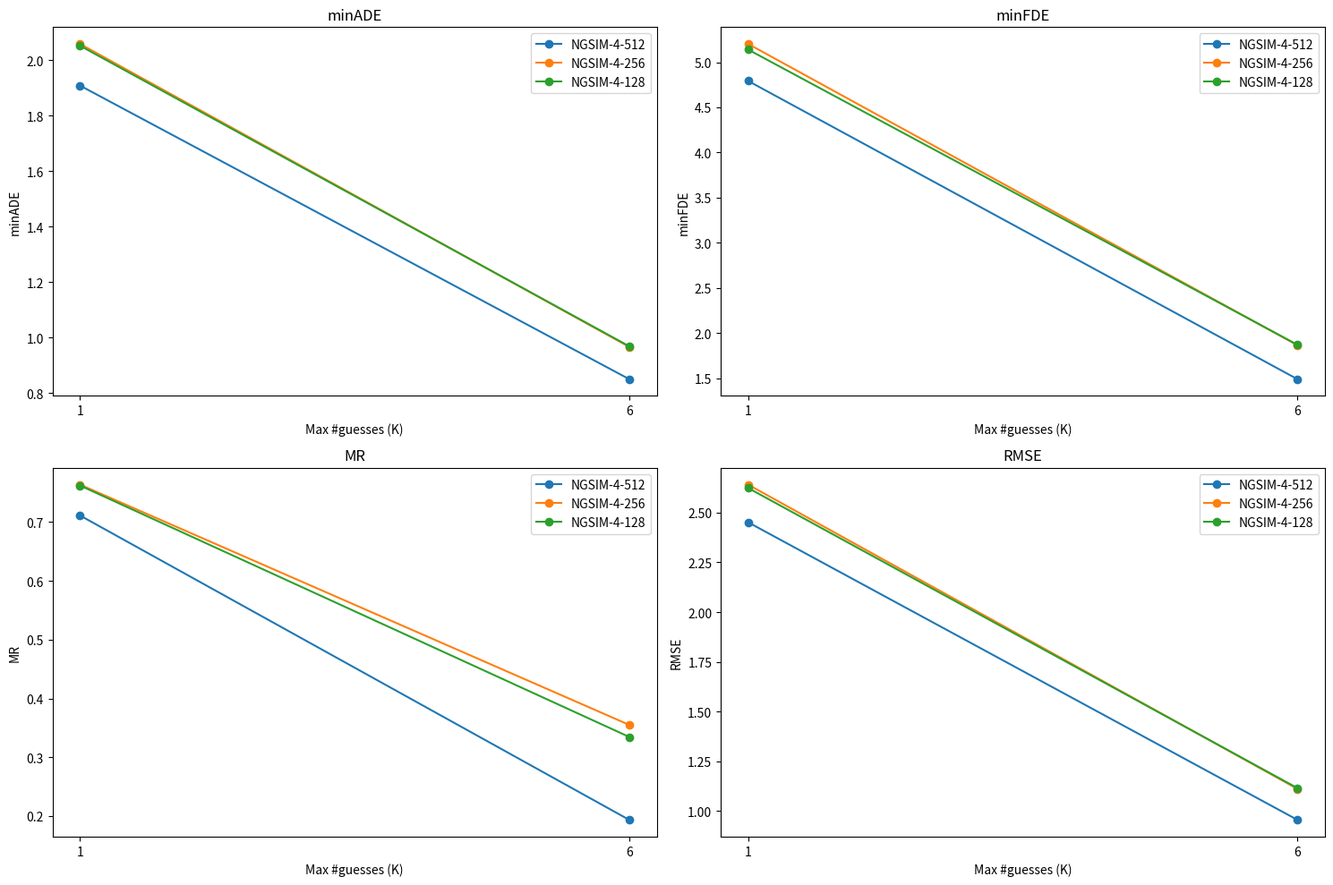

The script that saved this image:
import matplotlib.pyplot as plt
import numpy as np

# 数据
datasets = ['NGSIM-4-512', 'NGSIM-4-256', 'NGSIM-4-128']
metrics = ['minADE', 'minFDE', 'MR', 'RMSE']
K_values = [6, 1]

data = {
    'NGSIM-4-512': {
        6: {'minADE': 0.8496885680894835, 'minFDE': 1.489518310098678, 'MR': 0.19346256176358798, 'RMSE': 0.955508444712094},
        1: {'minADE': 1.9089271069592166, 'minFDE': 4.79247982134562, 'MR': 0.7111364500190042, 'RMSE': 2.451562110571446}
    },
    'NGSIM-4-256': {
        6: {'minADE': 0.9659919581674418, 'minFDE': 1.8652322470641618, 'MR': 0.35499809958190803, 'RMSE': 1.1113431735670418},
        1: {'minADE': 2.059161698366298, 'minFDE': 5.202819518543922, 'MR': 0.7635879893576587, 'RMSE': 2.641002264230486}
    },
    'NGSIM-4-128': {
        6: {'minADE': 0.9682787899648309, 'minFDE': 1.8703728168322307, 'MR': 0.33447358418852147, 'RMSE': 1.1151888106598318},
        1: {'minADE': 2.0526358575713997, 'minFDE': 5.140065004814009, 'MR': 0.7620676548840745, 'RMSE': 2.6239625524113044}
    }
}

# 绘图
fig, axes = plt.subplots(2, 2, figsize=(15, 10))
axes = axes.flatten()

for i, metric in enumerate(metrics):
    ax = axes[i]
    for dataset in datasets:
        values_6 = data[dataset][6][metric]
        values_1 = data[dataset][1][metric]
        ax.plot(K_values, [values_6, values_1], marker='o', label=dataset)
    
    ax.set_title(metric)
    ax.set_xlabel('Max #guesses (K)')
    ax.set_ylabel(metric)
    ax.set_xticks(K_values)
    ax.legend()

plt.tight_layout()
plt.savefig('metrics2.png')
plt.show()
